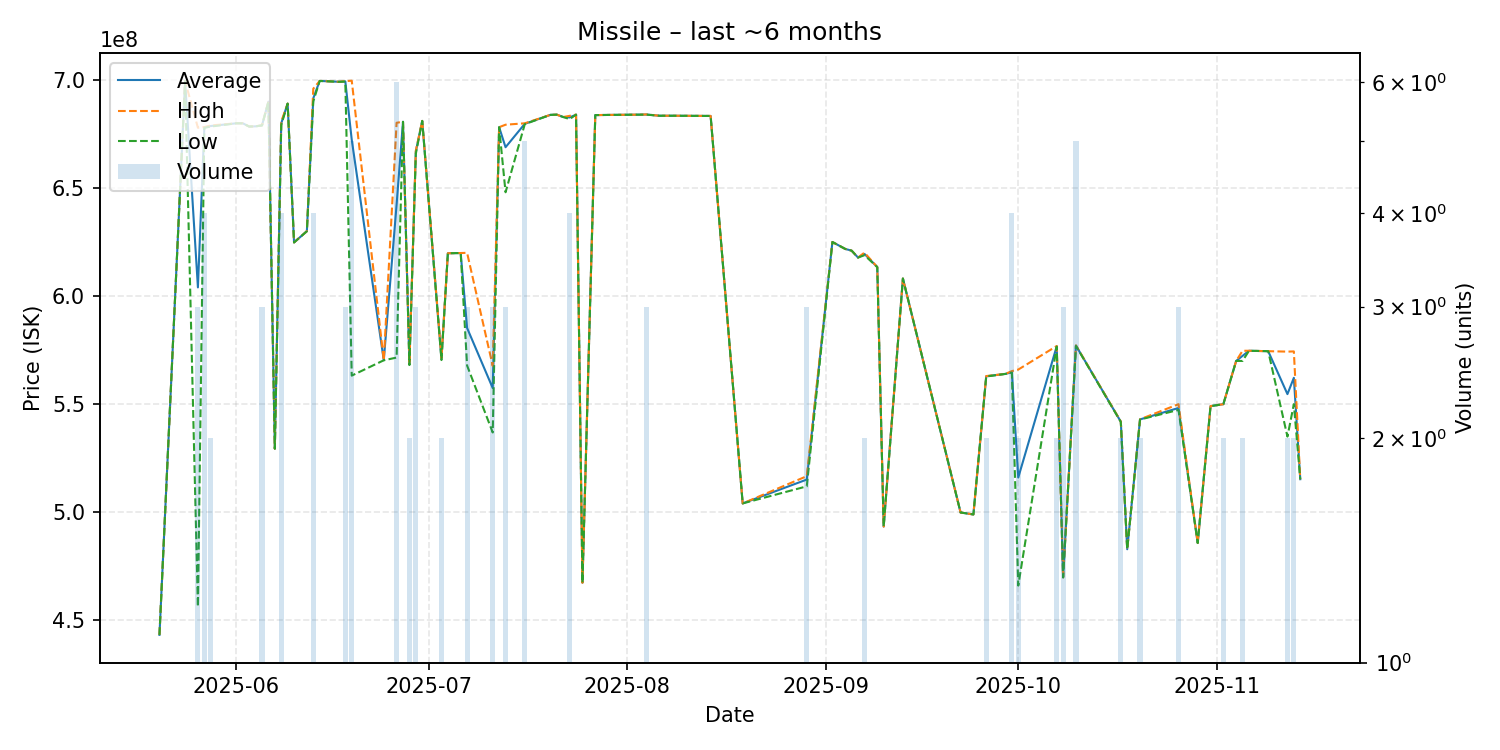

The data file committed next to this chart (first rows):
date, average, highest, lowest, order_count, volume
2025-05-20, 443300000, 443300000, 443300000, 1, 1
2025-05-24, 699400000, 699400000, 699400000, 1, 1
2025-05-26, 604000000, 677850000, 456300000, 3, 3
2025-05-27, 677975000, 678150000, 677800000, 4, 4
2025-05-28, 678650000, 678900000, 678400000, 2, 2
2025-06-01, 679900000, 679900000, 679900000, 1, 1
2025-06-02, 679900000, 679900000, 679900000, 1, 1
2025-06-03, 678400000, 678400000, 678400000, 1, 1
2025-06-04, 678500000, 678500000, 678500000, 1, 1
2025-06-05, 678933333, 679000000, 678900000, 3, 3
2025-06-06, 689900000, 689900000, 689900000, 1, 1
2025-06-07, 529400000, 529400000, 529400000, 1, 1
2025-06-08, 679875000, 680650000, 679100000, 4, 4
2025-06-09, 689000000, 689000000, 689000000, 1, 1
2025-06-10, 624800000, 624800000, 624800000, 1, 1
2025-06-12, 630000000, 630000000, 630000000, 1, 1
2025-06-13, 691450000, 695900000, 690000000, 4, 4
2025-06-14, 699500000, 699500000, 699500000, 1, 1
2025-06-17, 699100000, 699100000, 699100000, 1, 1
2025-06-18, 699266667, 699400000, 699200000, 2, 3
2025-06-19, 672300000, 699600000, 563200000, 3, 5
2025-06-24, 570300000, 570300000, 570300000, 1, 1
2025-06-26, 642300000, 680150000, 571550000, 6, 6
2025-06-27, 680600000, 680600000, 680600000, 1, 1
2025-06-28, 568300000, 568500000, 568100000, 2, 2
2025-06-29, 666766667, 667250000, 665800000, 3, 3
2025-06-30, 681000000, 681000000, 681000000, 1, 1
2025-07-03, 570850000, 571300000, 570400000, 2, 2
2025-07-04, 619800000, 619800000, 619800000, 1, 1
2025-07-06, 619900000, 619900000, 619900000, 1, 1
2025-07-07, 585233333, 620000000, 567850000, 3, 3
2025-07-11, 557433333, 567700000, 536900000, 3, 3
2025-07-12, 678100000, 678100000, 678100000, 1, 1
2025-07-13, 668833333, 679250000, 648000000, 3, 3
2025-07-16, 679660000, 679900000, 679500000, 5, 5
2025-07-20, 683800000, 683800000, 683800000, 1, 1
2025-07-21, 683900000, 683900000, 683900000, 1, 1
2025-07-22, 682800000, 682800000, 682800000, 1, 1
2025-07-23, 682600000, 683350000, 681850000, 4, 4
2025-07-24, 683900000, 683900000, 683900000, 1, 1
2025-07-25, 467400000, 467400000, 467400000, 1, 1
2025-07-27, 683700000, 683700000, 683700000, 1, 1
2025-07-30, 683800000, 683800000, 683800000, 1, 1
2025-08-03, 683900000, 683900000, 683900000, 1, 1
2025-08-04, 683966667, 684000000, 683900000, 3, 3
2025-08-06, 683400000, 683400000, 683400000, 1, 1
2025-08-08, 683400000, 683400000, 683400000, 1, 1
2025-08-14, 683300000, 683300000, 683300000, 1, 1
2025-08-19, 504100000, 504100000, 504100000, 1, 1
2025-08-29, 515133333, 516700000, 512000000, 3, 3
2025-09-02, 625000000, 625000000, 625000000, 1, 1
2025-09-04, 621800000, 621800000, 621800000, 1, 1
2025-09-05, 621000000, 621000000, 621000000, 1, 1
2025-09-06, 617800000, 617800000, 617800000, 1, 1
2025-09-07, 619500000, 620100000, 618900000, 2, 2
2025-09-09, 613400000, 613400000, 613400000, 1, 1
2025-09-10, 493400000, 493400000, 493400000, 1, 1
2025-09-13, 608100000, 608100000, 608100000, 1, 1
2025-09-22, 499900000, 499900000, 499900000, 1, 1
2025-09-24, 499000000, 499000000, 499000000, 1, 1
... 21 more rows
